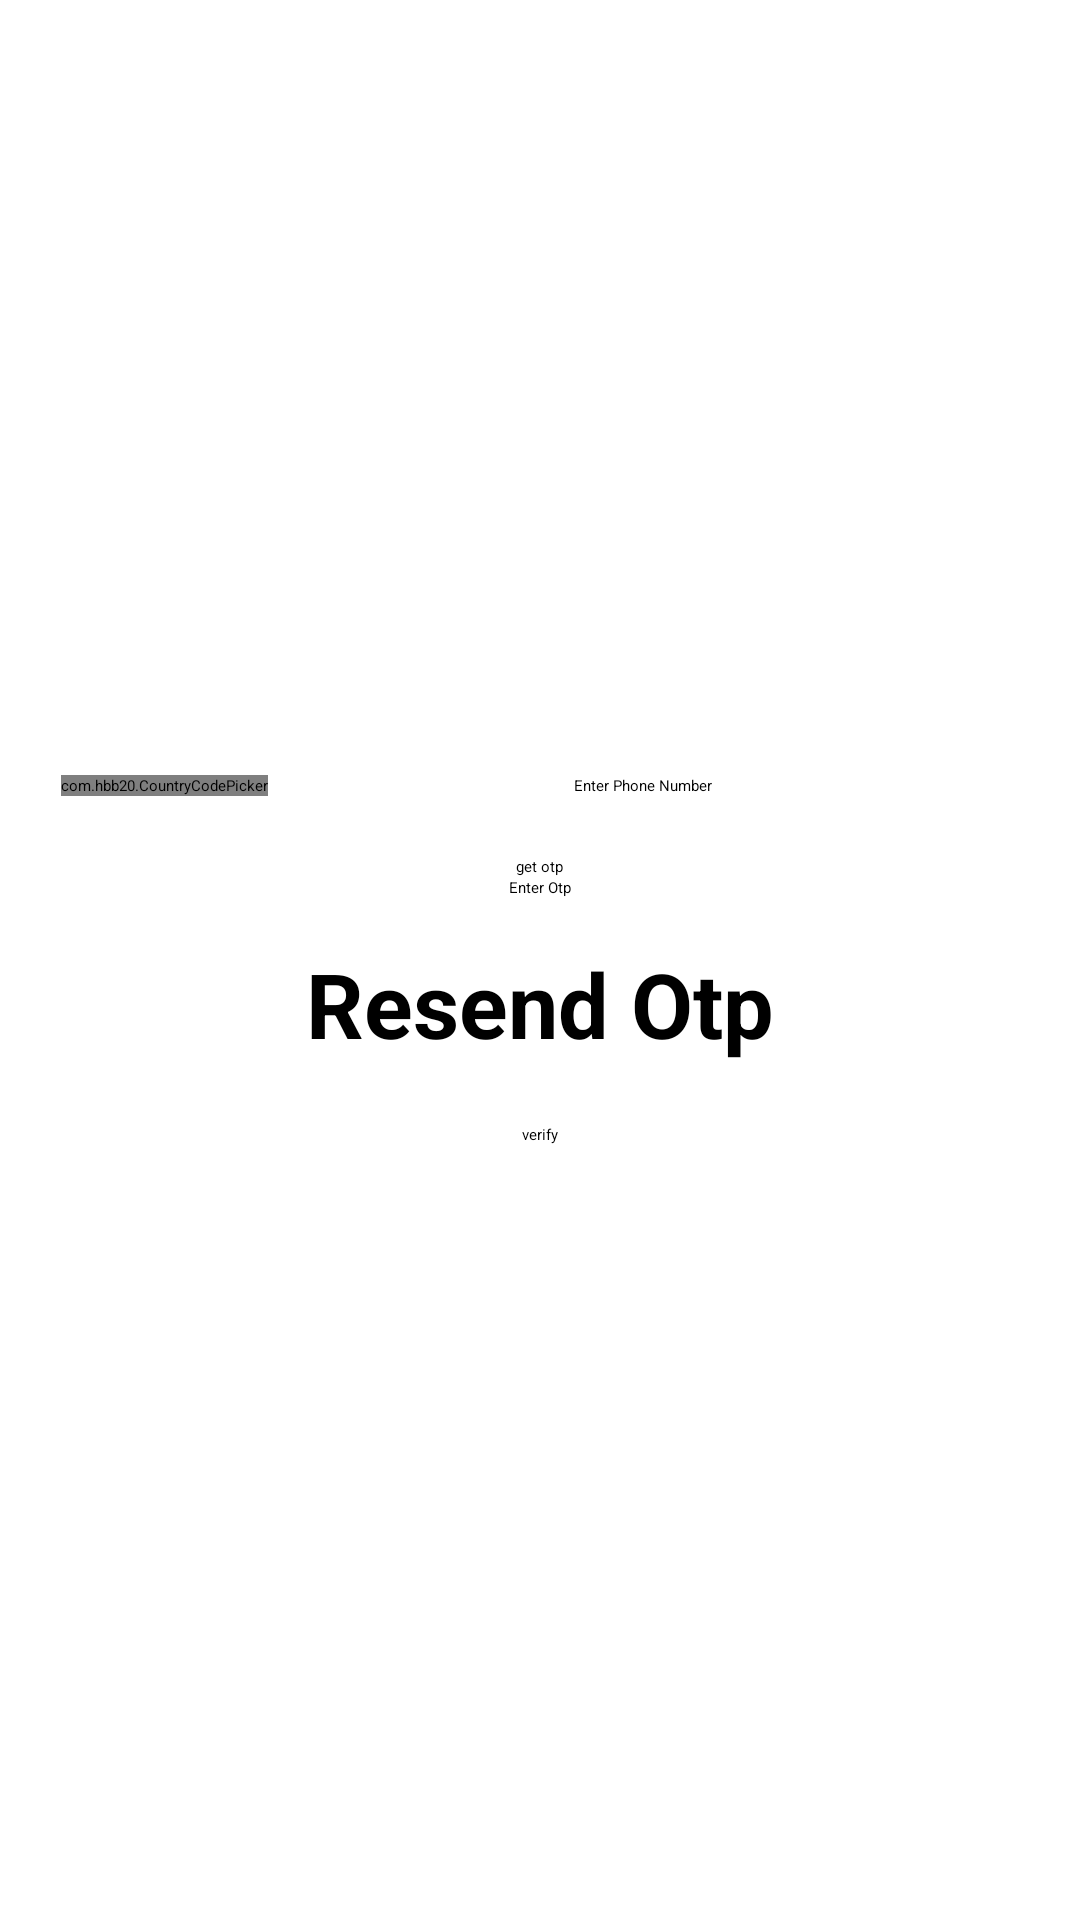

Write the Android layout XML for this screen, with the resource values it uses.
<!-- AndroidManifest.xml: application theme Theme.WhatsApp -->
<!-- res/layout/activity_sign_up_with_phone.xml -->
<?xml version="1.0" encoding="utf-8"?>
<LinearLayout xmlns:android="http://schemas.android.com/apk/res/android"
    xmlns:app="http://schemas.android.com/apk/res-auto"
    xmlns:tools="http://schemas.android.com/tools"
    android:layout_width="match_parent"
    android:layout_height="match_parent"
    android:orientation="vertical"
    android:gravity="center"
    tools:context=".SignUpWithPhoneActivity">

    <LinearLayout
        android:id="@+id/phoneLlid"
        android:layout_width="wrap_content"
        android:layout_height="wrap_content"
        android:orientation="vertical"
        android:gravity="center"

        >

        <LinearLayout
            android:layout_width="wrap_content"
            android:layout_height="wrap_content"

            >

            <com.hbb20.CountryCodePicker
                android:id="@+id/ccpid"
                android:layout_width="wrap_content"
                android:layout_height="wrap_content"

                />

            <EditText
                android:id="@+id/phoneedtid"
                android:layout_width="250dp"
                android:layout_height="wrap_content"
                android:hint="Enter Phone Number"
                android:textAlignment="center"

                />
        </LinearLayout>

        <Button
            android:id="@+id/getOtpButtonid"
            android:layout_width="wrap_content"
            android:layout_height="wrap_content"
            android:layout_marginTop="20dp"
            android:text="get otp"


            />

    </LinearLayout>

    <LinearLayout
        android:id="@+id/otpLlid"
        android:layout_width="match_parent"
        android:layout_height="wrap_content"
        android:orientation="vertical"
        android:gravity="center"

        >

        <EditText
            android:id="@+id/otpedtid"
            android:layout_width="150dp"
            android:layout_height="wrap_content"
            android:hint="Enter Otp"
            android:textAlignment="center"

            />

        <TextView
            android:id="@+id/resendotptvid"
            android:layout_width="wrap_content"
            android:layout_height="wrap_content"
            android:layout_marginTop="15dp"
            android:text="Resend Otp"
            android:textStyle="bold"
            android:textSize="30sp"


            />

        <Button
            android:id="@+id/verifybtnid"
            android:layout_width="wrap_content"
            android:layout_height="wrap_content"
            android:text="verify"
            android:layout_marginTop="20dp"


            />

    </LinearLayout>

</LinearLayout>
<!-- resources referenced by this layout -->
<resources>

</resources>
